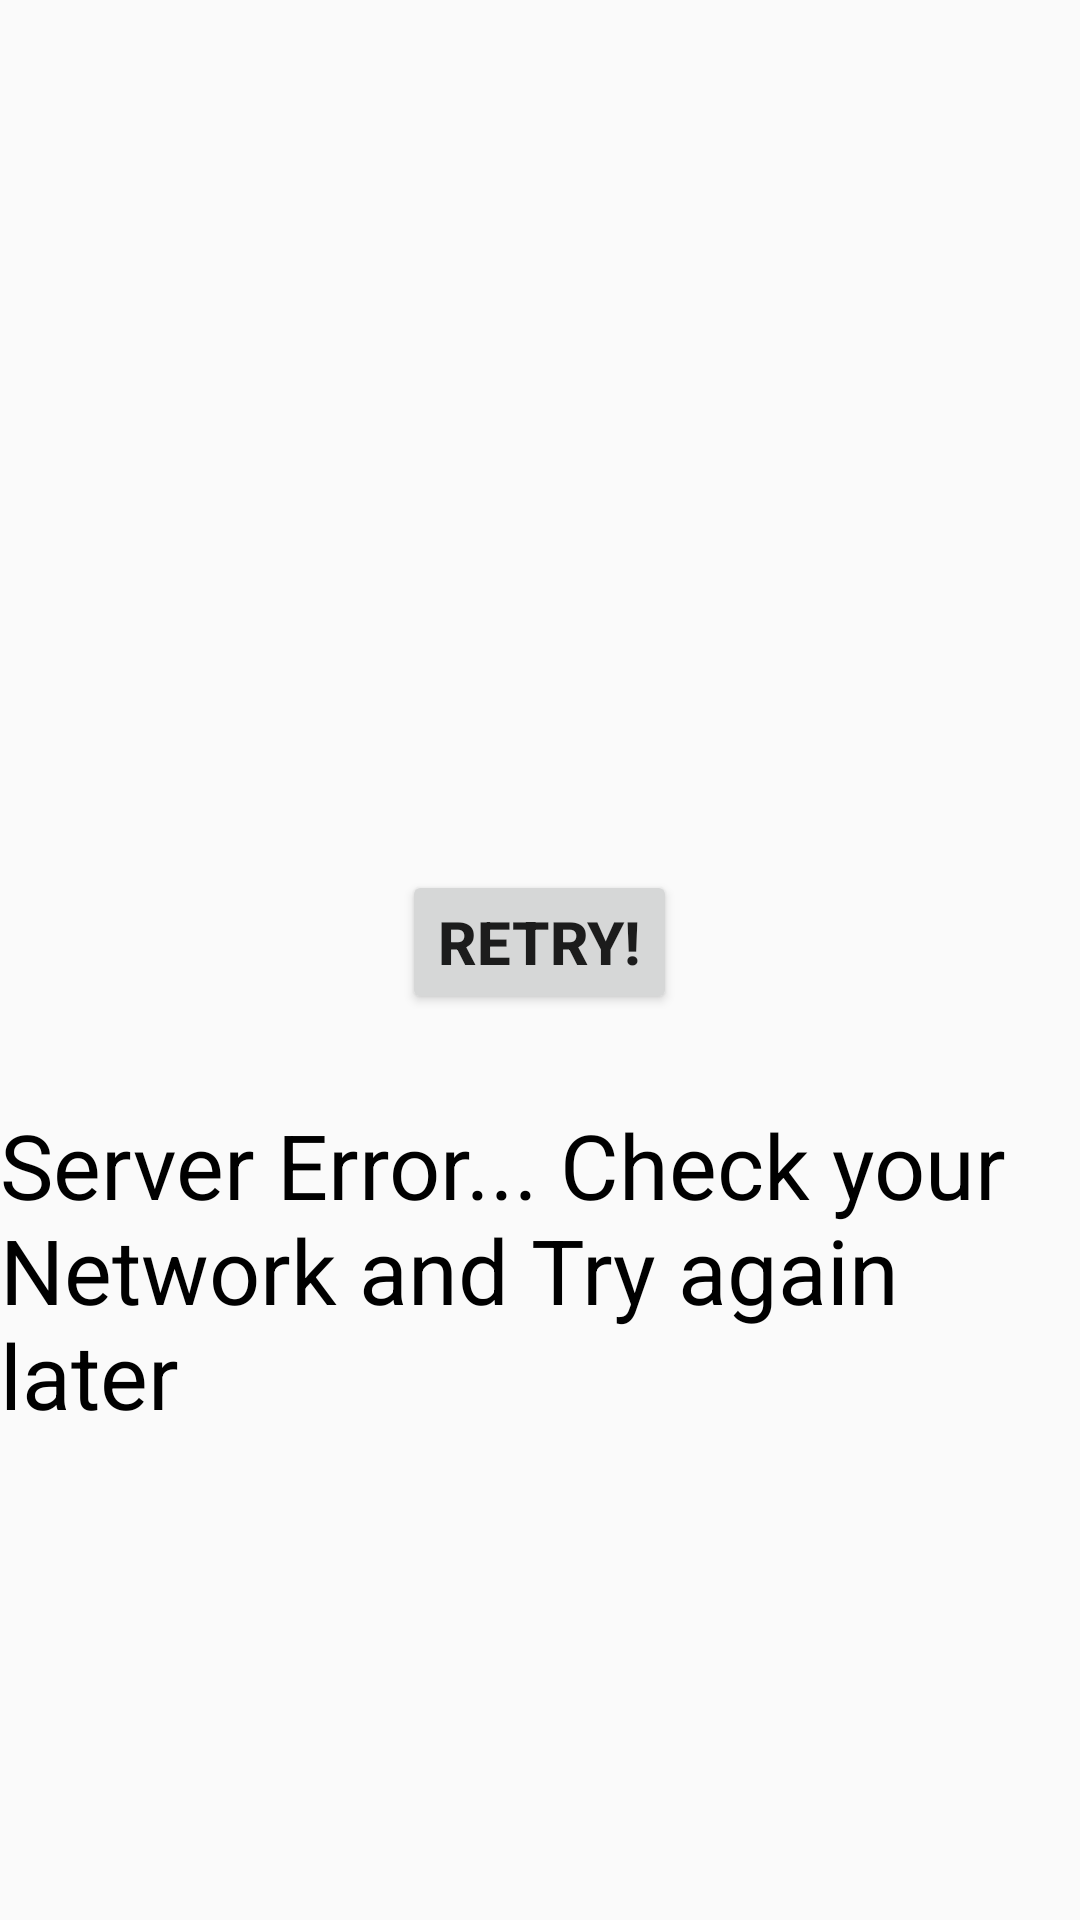

Here is an Android app screen rendered from its layout file. Give the layout XML and the strings, colors and styles it references.
<!-- AndroidManifest.xml: application theme Theme.AppCompat.Light.NoActionBar -->
<!-- res/layout/activity_error.xml -->
<?xml version="1.0" encoding="utf-8"?>
<RelativeLayout xmlns:android="http://schemas.android.com/apk/res/android"
    xmlns:app="http://schemas.android.com/apk/res-auto"
    xmlns:tools="http://schemas.android.com/tools"
    android:layout_width="match_parent"
    android:orientation="horizontal"
    android:layout_height="match_parent"
    tools:context=".error">

    <ImageView
        android:layout_width="match_parent"
        android:layout_height="250dp"
        android:layout_gravity="center"
        android:id="@+id/image"
        android:layout_marginTop="30dp"
        android:foregroundGravity="center"
        android:src="@drawable/ic_error_black_24dp"/>

    <Button
        android:layout_width="wrap_content"
        android:layout_height="wrap_content"
        android:layout_centerHorizontal="true"
        android:layout_marginTop="10dp"
        android:text="Retry!"
        android:id="@+id/retry"
        android:layout_below="@+id/image"
        android:textSize="20sp"
        android:textStyle="bold"
        android:textAlignment="center"/>

    <TextView
        android:layout_width="match_parent"
        android:layout_height="wrap_content"
        android:layout_marginTop="30dp"
        android:layout_below="@+id/retry"
        android:text="Server Error... Check your Network and Try again later"
        android:textSize="30sp"
        android:textColor="@android:color/black"
        android:layout_gravity="center"/>

</RelativeLayout>
<!-- resources referenced by this layout -->
<resources>

</resources>
